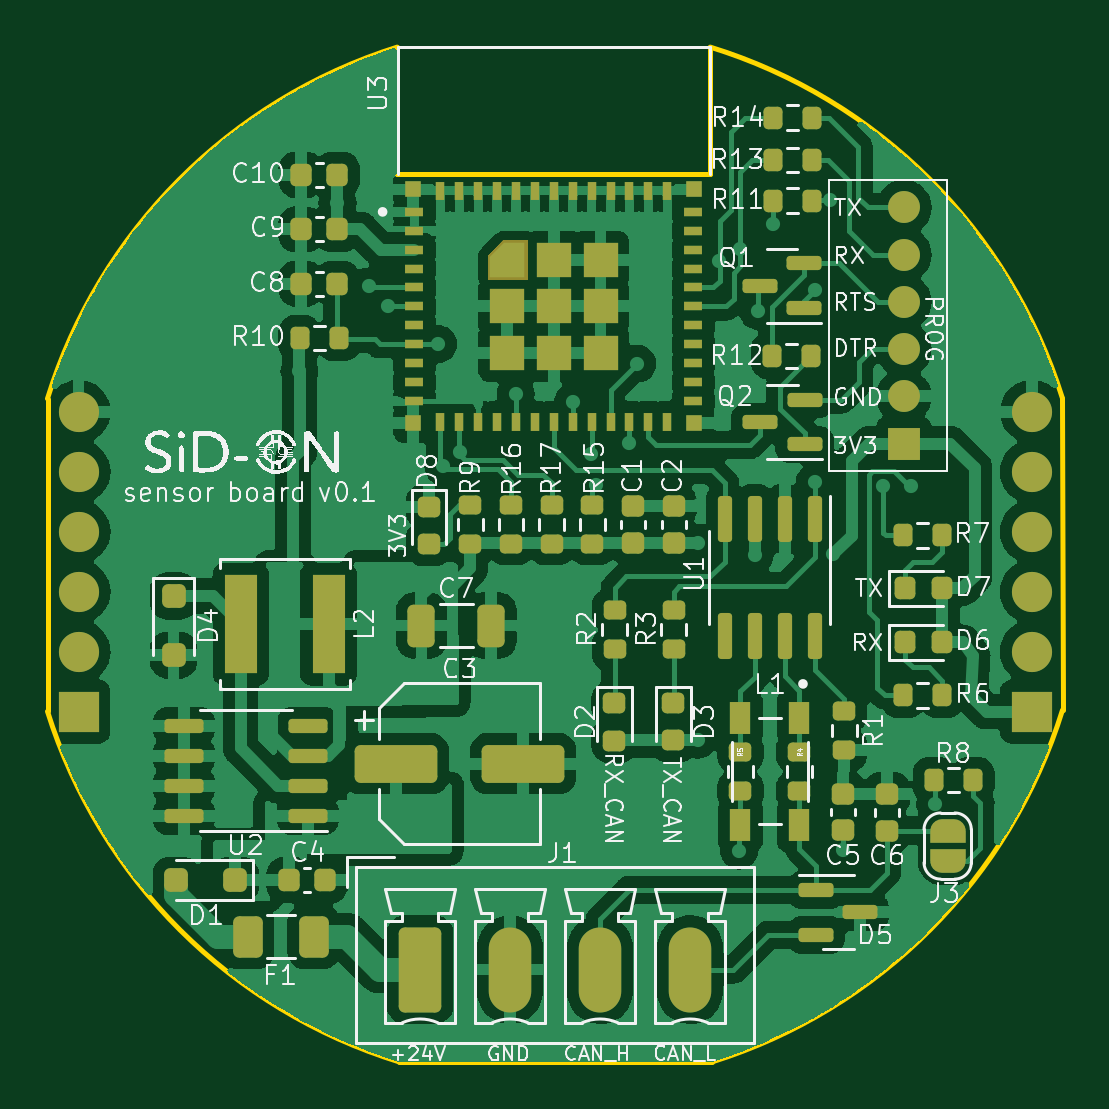
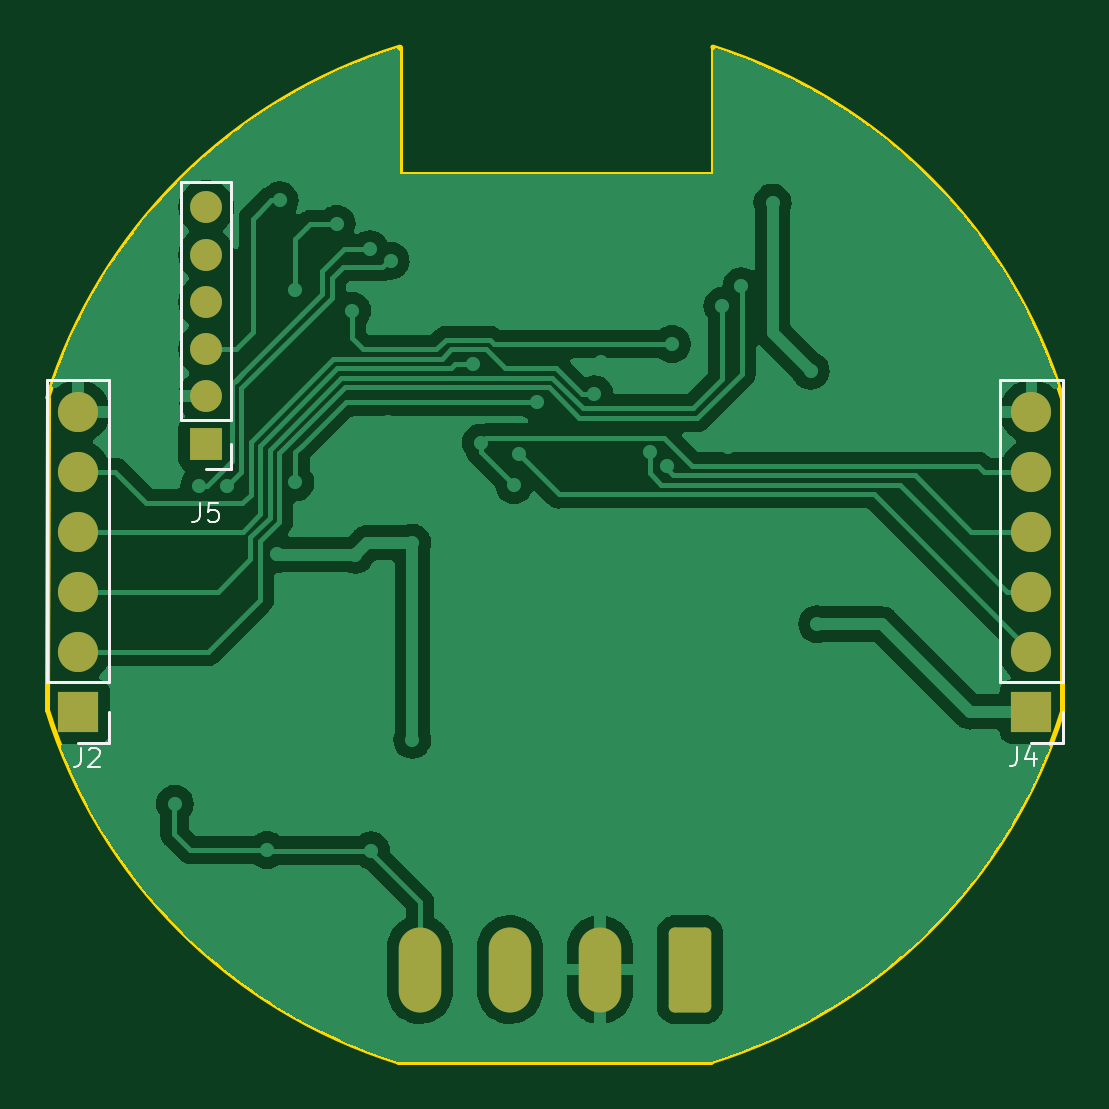
Circuit board: 9 layer files. Board 43.0 x 43.0 mm.
- bottom_copper: ESP32-Touch_board-B_Cu.gbr (78680 bytes)
- bottom_mask: ESP32-Touch_board-B_Mask.gbr (1916 bytes)
- paste: ESP32-Touch_board-B_Paste.gbr (464 bytes)
- bottom_silk: ESP32-Touch_board-B_Silkscreen.gbr (3631 bytes)
- outline: ESP32-Touch_board-Edge_Cuts.gbr (1118 bytes)
- top_copper: ESP32-Touch_board-F_Cu.gbr (218573 bytes)
- top_mask: ESP32-Touch_board-F_Mask.gbr (10238 bytes)
- paste: ESP32-Touch_board-F_Paste.gbr (8394 bytes)
- top_silk: ESP32-Touch_board-F_Silkscreen.gbr (122979 bytes)

=== bottom_copper: ESP32-Touch_board-B_Cu.gbr (78680 bytes, source omitted) ===
=== bottom_mask: ESP32-Touch_board-B_Mask.gbr (1916 bytes, source withheld) ===
=== paste: ESP32-Touch_board-B_Paste.gbr ===
%TF.GenerationSoftware,KiCad,Pcbnew,(7.0.0)*%
%TF.CreationDate,2023-03-19T21:05:42+01:00*%
%TF.ProjectId,ESP32-Touch_board,45535033-322d-4546-9f75-63685f626f61,rev?*%
%TF.SameCoordinates,Original*%
%TF.FileFunction,Paste,Bot*%
%TF.FilePolarity,Positive*%
%FSLAX46Y46*%
G04 Gerber Fmt 4.6, Leading zero omitted, Abs format (unit mm)*
G04 Created by KiCad (PCBNEW (7.0.0)) date 2023-03-19 21:05:42*
%MOMM*%
%LPD*%
G01*
G04 APERTURE LIST*
G04 APERTURE END LIST*
M02*

=== bottom_silk: ESP32-Touch_board-B_Silkscreen.gbr ===
%TF.GenerationSoftware,KiCad,Pcbnew,(7.0.0)*%
%TF.CreationDate,2023-03-19T21:05:42+01:00*%
%TF.ProjectId,ESP32-Touch_board,45535033-322d-4546-9f75-63685f626f61,rev?*%
%TF.SameCoordinates,Original*%
%TF.FileFunction,Legend,Bot*%
%TF.FilePolarity,Positive*%
%FSLAX46Y46*%
G04 Gerber Fmt 4.6, Leading zero omitted, Abs format (unit mm)*
G04 Created by KiCad (PCBNEW (7.0.0)) date 2023-03-19 21:05:42*
%MOMM*%
%LPD*%
G01*
G04 APERTURE LIST*
%ADD10C,0.100000*%
%ADD11C,0.120000*%
G04 APERTURE END LIST*
D10*
%TO.C,J5*%
X87941666Y-111043904D02*
X87941666Y-111615333D01*
X87941666Y-111615333D02*
X87979761Y-111729619D01*
X87979761Y-111729619D02*
X88055952Y-111805809D01*
X88055952Y-111805809D02*
X88170237Y-111843904D01*
X88170237Y-111843904D02*
X88246428Y-111843904D01*
X87179761Y-111043904D02*
X87560713Y-111043904D01*
X87560713Y-111043904D02*
X87598809Y-111424857D01*
X87598809Y-111424857D02*
X87560713Y-111386761D01*
X87560713Y-111386761D02*
X87484523Y-111348666D01*
X87484523Y-111348666D02*
X87294047Y-111348666D01*
X87294047Y-111348666D02*
X87217856Y-111386761D01*
X87217856Y-111386761D02*
X87179761Y-111424857D01*
X87179761Y-111424857D02*
X87141666Y-111501047D01*
X87141666Y-111501047D02*
X87141666Y-111691523D01*
X87141666Y-111691523D02*
X87179761Y-111767714D01*
X87179761Y-111767714D02*
X87217856Y-111805809D01*
X87217856Y-111805809D02*
X87294047Y-111843904D01*
X87294047Y-111843904D02*
X87484523Y-111843904D01*
X87484523Y-111843904D02*
X87560713Y-111805809D01*
X87560713Y-111805809D02*
X87598809Y-111767714D01*
%TO.C,J4*%
X53326666Y-121373904D02*
X53326666Y-121945333D01*
X53326666Y-121945333D02*
X53364761Y-122059619D01*
X53364761Y-122059619D02*
X53440952Y-122135809D01*
X53440952Y-122135809D02*
X53555237Y-122173904D01*
X53555237Y-122173904D02*
X53631428Y-122173904D01*
X52602856Y-121640571D02*
X52602856Y-122173904D01*
X52793332Y-121335809D02*
X52983809Y-121907238D01*
X52983809Y-121907238D02*
X52488570Y-121907238D01*
%TO.C,J2*%
X92976666Y-121413904D02*
X92976666Y-121985333D01*
X92976666Y-121985333D02*
X93014761Y-122099619D01*
X93014761Y-122099619D02*
X93090952Y-122175809D01*
X93090952Y-122175809D02*
X93205237Y-122213904D01*
X93205237Y-122213904D02*
X93281428Y-122213904D01*
X92633809Y-121490095D02*
X92595713Y-121452000D01*
X92595713Y-121452000D02*
X92519523Y-121413904D01*
X92519523Y-121413904D02*
X92329047Y-121413904D01*
X92329047Y-121413904D02*
X92252856Y-121452000D01*
X92252856Y-121452000D02*
X92214761Y-121490095D01*
X92214761Y-121490095D02*
X92176666Y-121566285D01*
X92176666Y-121566285D02*
X92176666Y-121642476D01*
X92176666Y-121642476D02*
X92214761Y-121756761D01*
X92214761Y-121756761D02*
X92671904Y-122213904D01*
X92671904Y-122213904D02*
X92176666Y-122213904D01*
D11*
%TO.C,J5*%
X86605000Y-97475000D02*
X88725000Y-97475000D01*
X86605000Y-107535000D02*
X86605000Y-97475000D01*
X86605000Y-107535000D02*
X88725000Y-107535000D01*
X86605000Y-108535000D02*
X86605000Y-109595000D01*
X86605000Y-109595000D02*
X87665000Y-109595000D01*
X88725000Y-107535000D02*
X88725000Y-97475000D01*
%TO.C,J4*%
X51400000Y-105855000D02*
X54060000Y-105855000D01*
X51400000Y-118615000D02*
X51400000Y-105855000D01*
X51400000Y-118615000D02*
X54060000Y-118615000D01*
X51400000Y-119885000D02*
X51400000Y-121215000D01*
X51400000Y-121215000D02*
X52730000Y-121215000D01*
X54060000Y-118615000D02*
X54060000Y-105855000D01*
%TO.C,J2*%
X91760000Y-105855000D02*
X94420000Y-105855000D01*
X91760000Y-118615000D02*
X91760000Y-105855000D01*
X91760000Y-118615000D02*
X94420000Y-118615000D01*
X91760000Y-119885000D02*
X91760000Y-121215000D01*
X91760000Y-121215000D02*
X93090000Y-121215000D01*
X94420000Y-118615000D02*
X94420000Y-105855000D01*
%TD*%
M02*

=== outline: ESP32-Touch_board-Edge_Cuts.gbr ===
%TF.GenerationSoftware,KiCad,Pcbnew,(7.0.0)*%
%TF.CreationDate,2023-03-19T21:05:42+01:00*%
%TF.ProjectId,ESP32-Touch_board,45535033-322d-4546-9f75-63685f626f61,rev?*%
%TF.SameCoordinates,Original*%
%TF.FileFunction,Profile,NP*%
%FSLAX46Y46*%
G04 Gerber Fmt 4.6, Leading zero omitted, Abs format (unit mm)*
G04 Created by KiCad (PCBNEW (7.0.0)) date 2023-03-19 21:05:42*
%MOMM*%
%LPD*%
G01*
G04 APERTURE LIST*
%TA.AperFunction,Profile*%
%ADD10C,0.200000*%
%TD*%
G04 APERTURE END LIST*
D10*
X79535000Y-134710000D02*
X66305000Y-134710000D01*
X79475000Y-91750573D02*
X79475000Y-97100000D01*
X66215000Y-91750573D02*
X66215000Y-97100000D01*
X94370944Y-106588746D02*
X94385000Y-119810000D01*
X51415001Y-106640000D02*
X51415001Y-119870000D01*
X66215000Y-91750573D02*
G75*
G03*
X51412291Y-106631390I6785530J-21552827D01*
G01*
X51413747Y-119874056D02*
G75*
G03*
X66305000Y-134710000I21563273J6752306D01*
G01*
X79544999Y-134709998D02*
G75*
G03*
X94380944Y-119818746I-6752299J21563268D01*
G01*
X66215000Y-97100000D02*
X79479714Y-97100000D01*
X94370942Y-106588746D02*
G75*
G03*
X79472476Y-91750574I-21563262J-6752294D01*
G01*
M02*

=== top_copper: ESP32-Touch_board-F_Cu.gbr (218573 bytes, source omitted) ===
=== top_mask: ESP32-Touch_board-F_Mask.gbr (10238 bytes, source omitted) ===
=== paste: ESP32-Touch_board-F_Paste.gbr (8394 bytes, source omitted) ===
=== top_silk: ESP32-Touch_board-F_Silkscreen.gbr (122979 bytes, source omitted) ===
